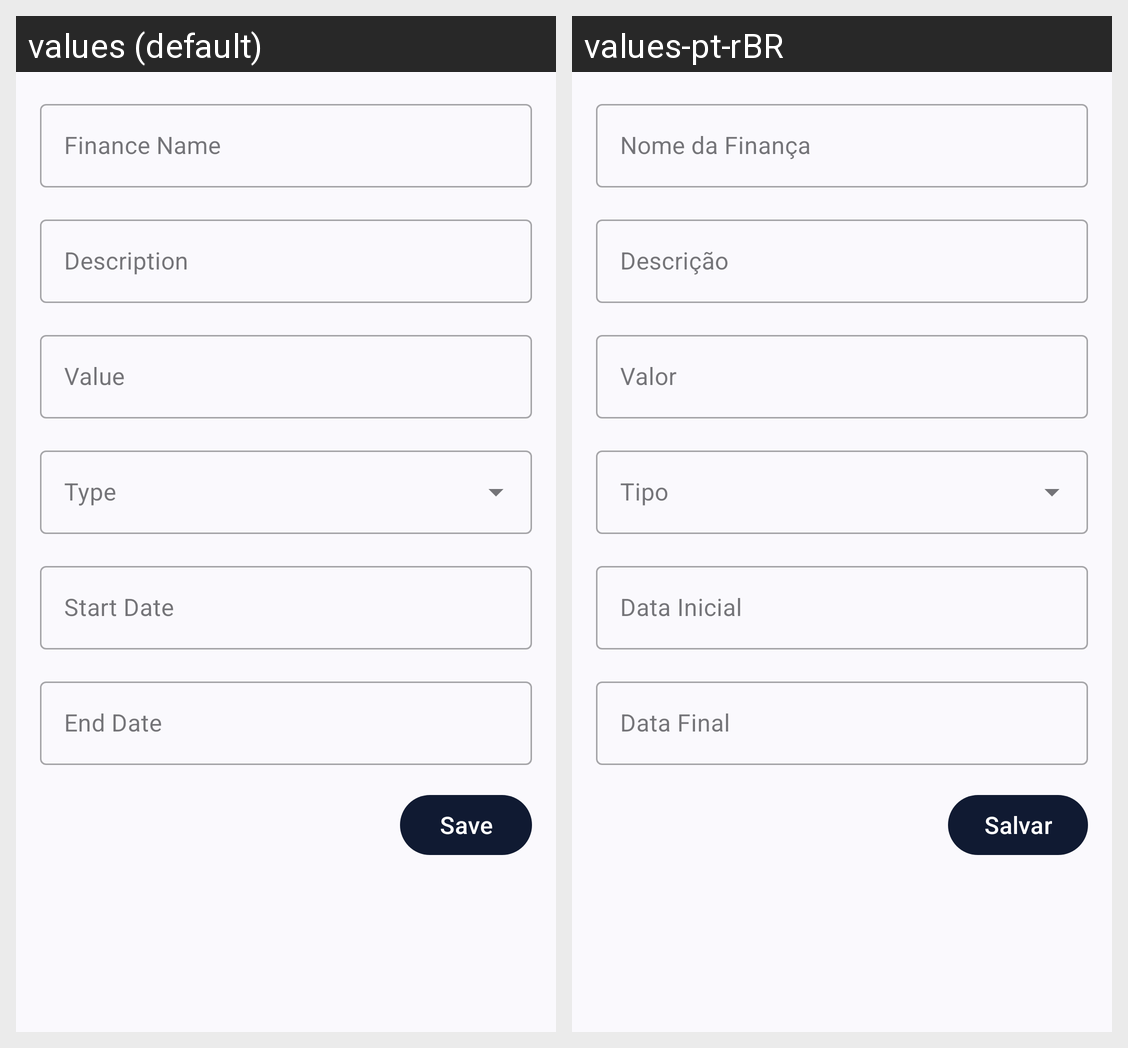

For this localized Android screen grid, give each drawn string resource with its value in every locale shown.
Android screen res/layout/fragment_finance_details.xml rendered under 2 locales, left to right: values (default), values-pt-rBR. Device: Nexus 5 (rendered at 1080×1920; each locale shown at half size, 540×960, under a caption strip naming it); theme Base.Theme.FitFinance.
Strings drawn on this screen, with the default value and each locale's value (text and hints the layout hard-codes, and strings that could not be matched under every locale, appear in the picture but are not listed):

txt_hint_finance_name
  values: Finance Name
  values-pt-rBR: Nome da Finança

txt_hint_finance_description
  values: Description
  values-pt-rBR: Descrição

txt_hint_finance_value
  values: Value
  values-pt-rBR: Valor

txt_hint_finance_type
  values: Type
  values-pt-rBR: Tipo

txt_hint_finance_start_date
  values: Start Date
  values-pt-rBR: Data Inicial

txt_hint_finance_end_date
  values: End Date
  values-pt-rBR: Data Final

txt_finance_save
  values: Save
  values-pt-rBR: Salvar
